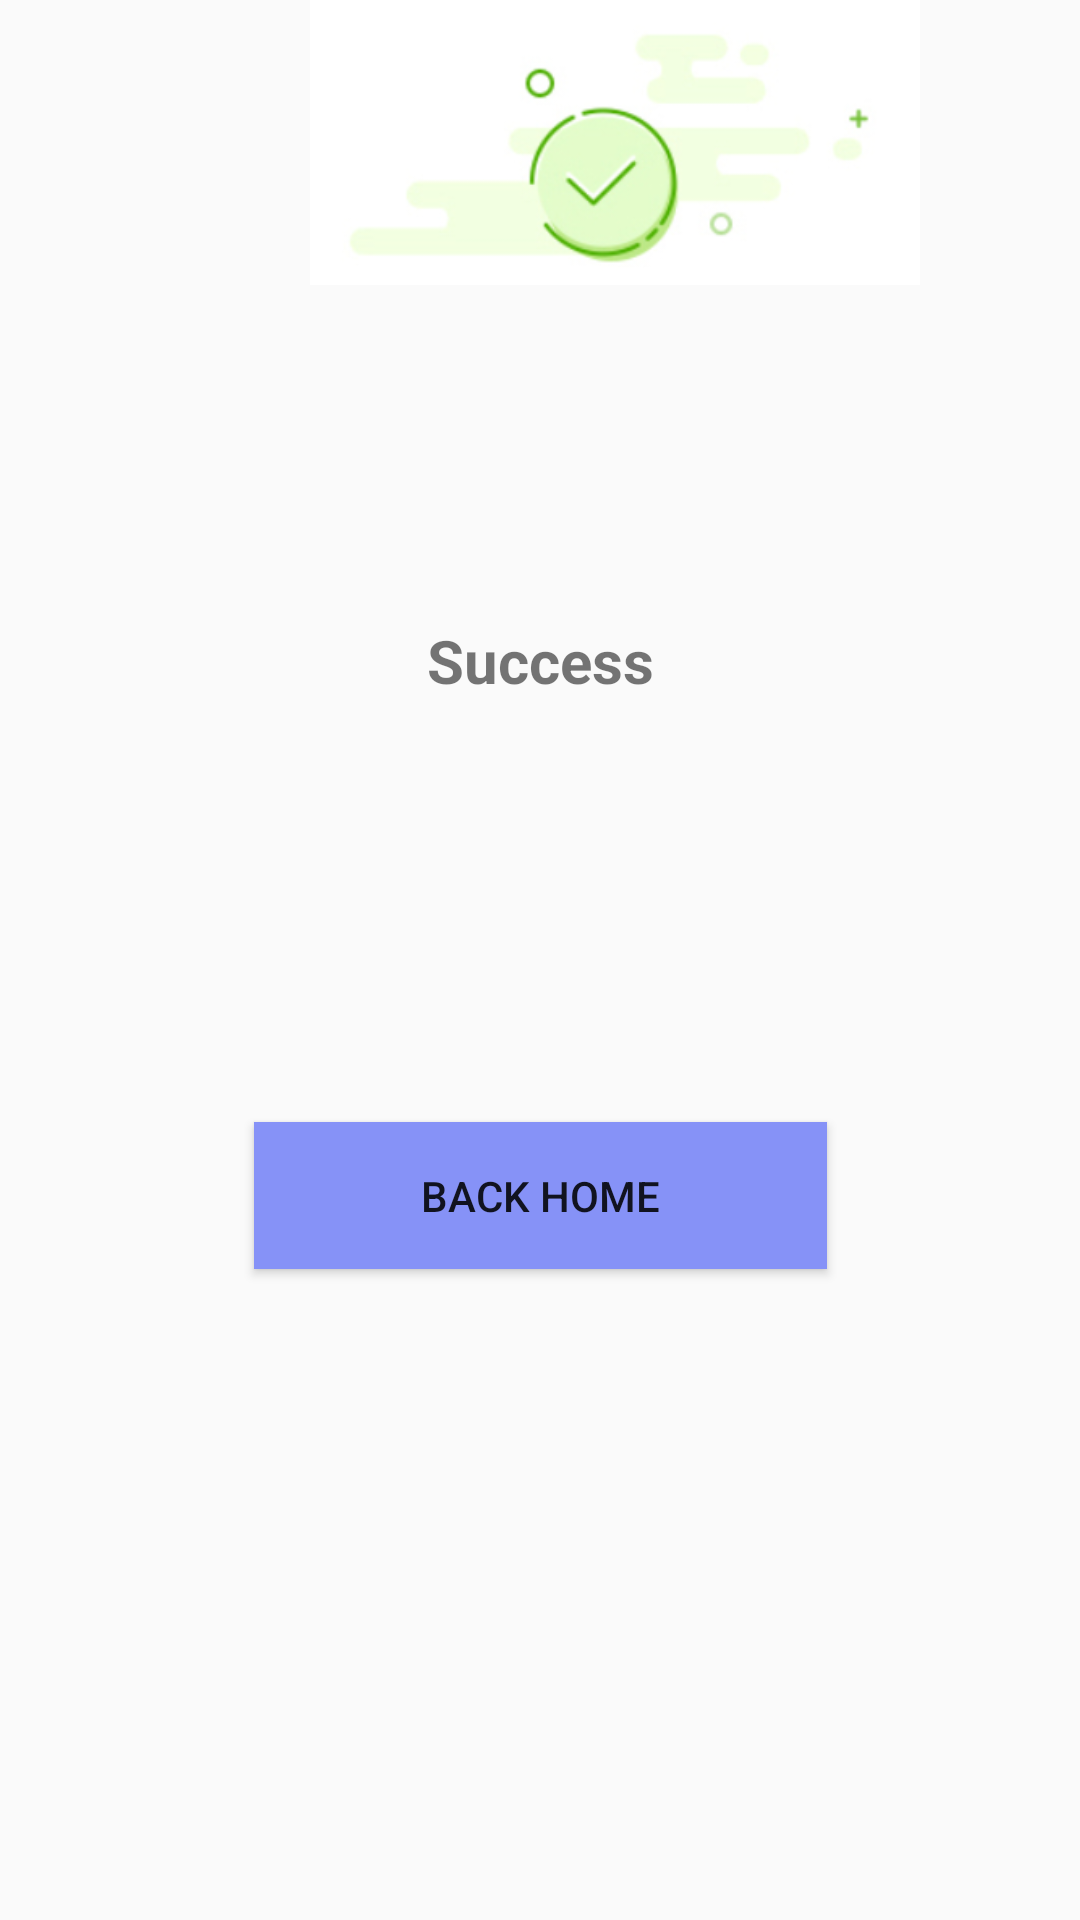

The Android layout XML behind this screen, and the referenced resources:
<!-- AndroidManifest.xml: application theme Theme.SkincareShopApp -->
<!-- res/layout/order_dialog_layout.xml -->
<?xml version="1.0" encoding="utf-8"?>
<androidx.constraintlayout.widget.ConstraintLayout xmlns:android="http://schemas.android.com/apk/res/android"
    xmlns:app="http://schemas.android.com/apk/res-auto"
    xmlns:tools="http://schemas.android.com/tools"
    android:layout_width="match_parent"
    android:layout_height="match_parent">


    <ImageView
        android:id="@+id/imageView2"
        android:layout_width="410dp"
        android:layout_height="95dp"
        app:layout_constraintBottom_toBottomOf="parent"
        app:layout_constraintEnd_toEndOf="parent"
        app:layout_constraintHorizontal_bias="0.0"
        app:layout_constraintStart_toStartOf="parent"
        app:layout_constraintTop_toTopOf="parent"
        app:layout_constraintVertical_bias="0.0"
        app:srcCompat="@drawable/success" />

    <TextView
        android:id="@+id/textView8"
        android:layout_width="147dp"
        android:layout_height="34dp"
        android:layout_marginTop="39dp"
        android:text="Success"
        android:textAlignment="center"
        android:textSize="20dp"
        android:textStyle="bold"
        app:layout_constraintBottom_toBottomOf="parent"
        app:layout_constraintEnd_toEndOf="parent"
        app:layout_constraintStart_toStartOf="parent"
        app:layout_constraintTop_toBottomOf="@+id/imageView2"
        app:layout_constraintVertical_bias="0.154" />

    <Button
        android:id="@+id/btnDialog"
        android:layout_width="191dp"
        android:layout_height="49dp"
        android:background="@color/lavender"
        android:text="Back home"
        app:layout_constraintBottom_toBottomOf="parent"
        app:layout_constraintEnd_toEndOf="parent"
        app:layout_constraintStart_toStartOf="parent"
        app:layout_constraintTop_toBottomOf="@+id/textView8"
        app:layout_constraintVertical_bias="0.381" />
</androidx.constraintlayout.widget.ConstraintLayout>
<!-- resources referenced by this layout -->
<resources>
  <color name="lavender">#8692F7</color>
  <!-- drawable success: png bitmap (drawable, 29547 bytes) -->
  <style name="Theme.SkincareShopApp" parent="Theme.AppCompat.Light.NoActionBar">
          
          <item name="colorPrimary">@color/purple_500</item>
          <item name="colorPrimaryVariant">@color/purple_700</item>
          <item name="colorOnPrimary">@color/white</item>
          
          <item name="colorSecondary">@color/teal_200</item>
          <item name="colorSecondaryVariant">@color/teal_700</item>
          <item name="colorOnSecondary">@color/black</item>
          
          <item name="android:statusBarColor" tools:targetApi="l">?attr/colorPrimaryVariant</item>
          
      </style>
  <color name="purple_500">#FF000000</color>
  <color name="purple_700">#FF3700B3</color>
  <color name="white">#FFFFFFFF</color>
  <color name="teal_200">#FF03DAC5</color>
  <color name="teal_700">#FF018786</color>
  <color name="black">#FF000000</color>
</resources>
